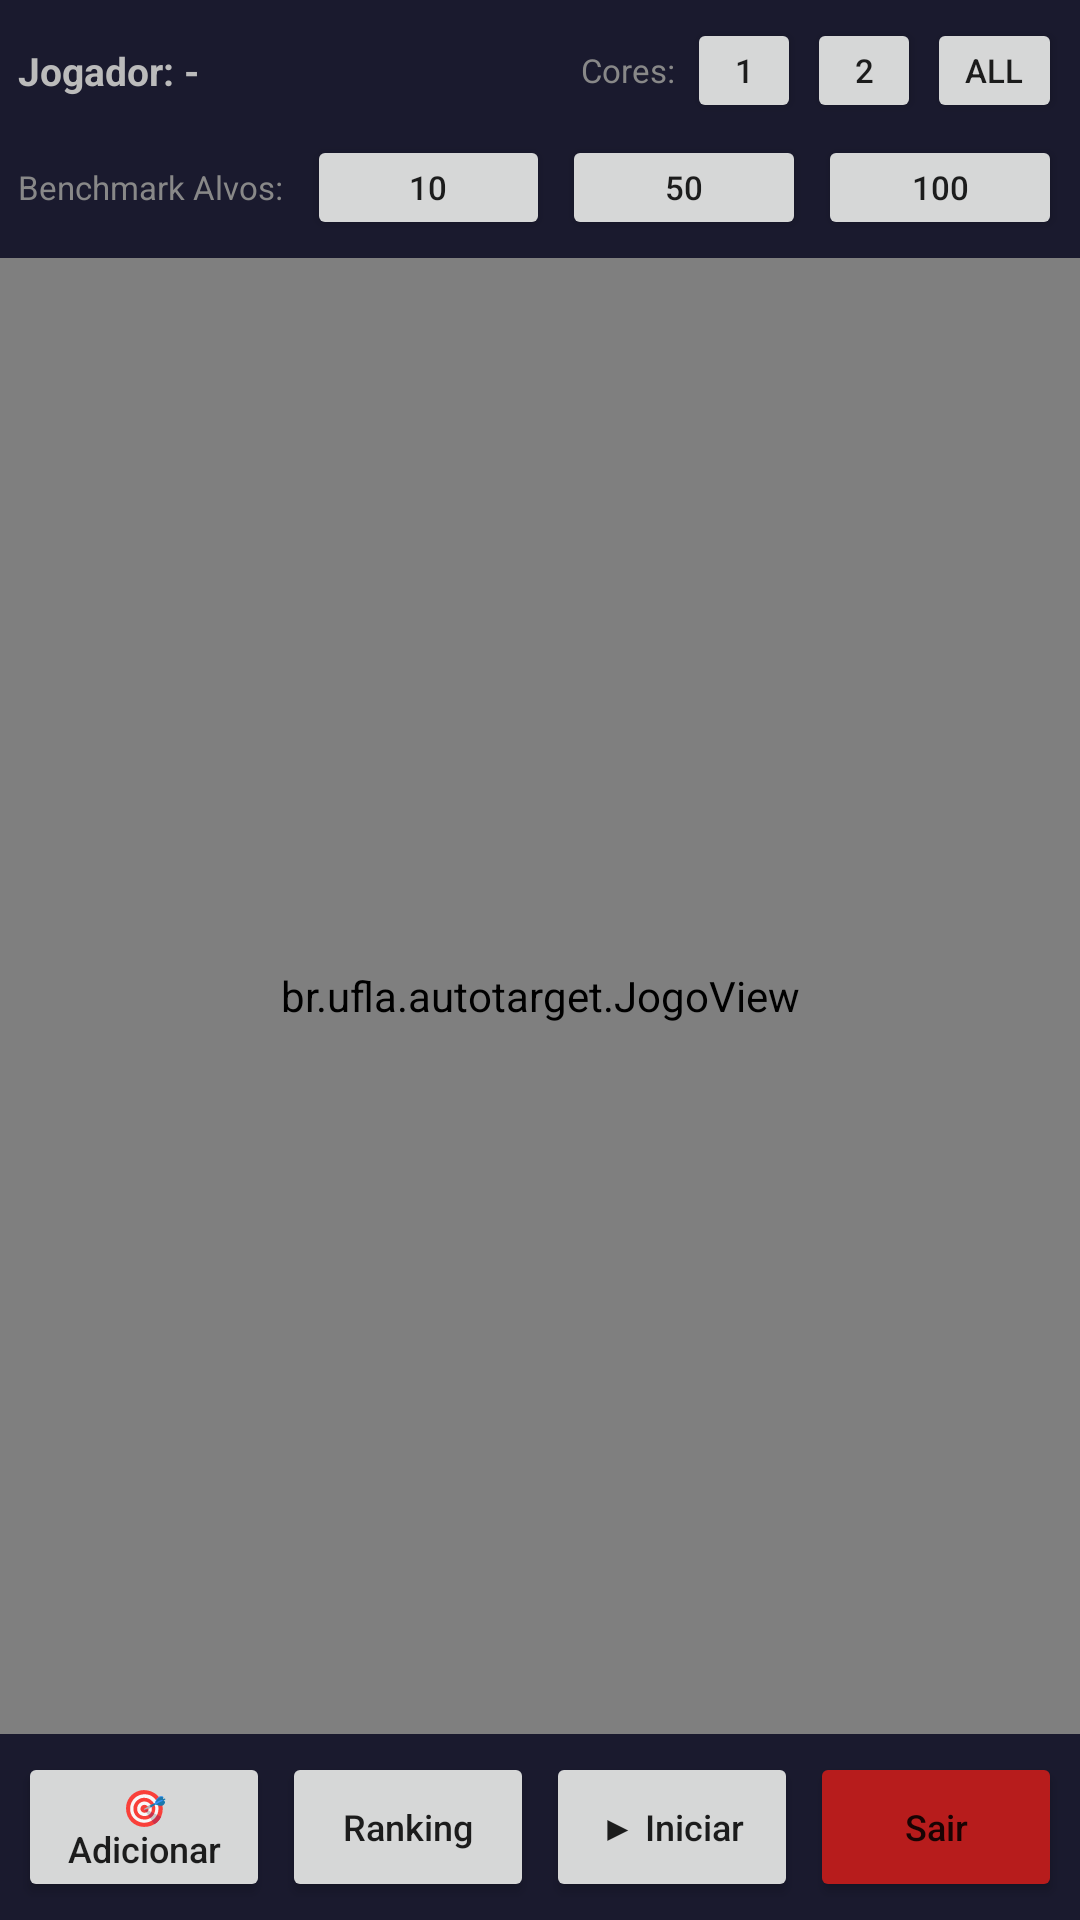

Layout XML and referenced resources for this Android screen:
<!-- AndroidManifest.xml: application theme AppTheme -->
<!-- res/layout/activity_main.xml -->
<?xml version="1.0" encoding="utf-8"?>
<LinearLayout xmlns:android="http://schemas.android.com/apk/res/android"
    android:layout_width="match_parent"
    android:layout_height="match_parent"
    android:orientation="vertical"
    android:background="#0d0d1a">

    
    <LinearLayout
        android:layout_width="match_parent"
        android:layout_height="wrap_content"
        android:orientation="vertical"
        android:background="#1a1a2e"
        android:padding="6dp">

        
        <LinearLayout
            android:layout_width="match_parent"
            android:layout_height="wrap_content"
            android:orientation="horizontal"
            android:gravity="center_vertical"
            android:layout_marginBottom="4dp">

            <TextView
                android:id="@+id/textUsuarioLogado"
                android:layout_width="0dp"
                android:layout_height="wrap_content"
                android:layout_weight="1"
                android:text="Jogador: -"
                android:textColor="#BBBBBB"
                android:textSize="13sp"
                android:textStyle="bold"/>

            <TextView
                android:layout_width="wrap_content"
                android:layout_height="wrap_content"
                android:text="Cores:"
                android:textColor="#888888"
                android:textSize="11sp"
                android:layout_marginEnd="4dp"/>

            <Button
                android:id="@+id/btnCores1"
                style="?android:attr/buttonStyleSmall"
                android:layout_width="38dp"
                android:layout_height="35dp"
                android:text="1"
                android:textSize="11sp"
                android:padding="0dp"
                android:layout_marginEnd="2dp"/>
            <Button
                android:id="@+id/btnCores2"
                style="?android:attr/buttonStyleSmall"
                android:layout_width="38dp"
                android:layout_height="35dp"
                android:text="2"
                android:textSize="11sp"
                android:padding="0dp"
                android:layout_marginEnd="2dp"/>
            <Button
                android:id="@+id/btnCoresAll"
                style="?android:attr/buttonStyleSmall"
                android:layout_width="45dp"
                android:layout_height="35dp"
                android:text="All"
                android:textSize="11sp"
                android:padding="0dp"/>
        </LinearLayout>

        
        <LinearLayout
            android:layout_width="match_parent"
            android:layout_height="wrap_content"
            android:orientation="horizontal"
            android:gravity="center_vertical">

            <TextView
                android:layout_width="wrap_content"
                android:layout_height="wrap_content"
                android:text="Benchmark Alvos:"
                android:textColor="#888888"
                android:textSize="11sp"
                android:layout_marginEnd="8dp"/>

            <Button
                android:id="@+id/btnBench10"
                style="?android:attr/buttonStyleSmall"
                android:layout_width="0dp"
                android:layout_height="35dp"
                android:layout_weight="1"
                android:text="10"
                android:textSize="11sp"
                android:padding="0dp"
                android:layout_marginEnd="4dp"/>
            <Button
                android:id="@+id/btnBench50"
                style="?android:attr/buttonStyleSmall"
                android:layout_width="0dp"
                android:layout_height="35dp"
                android:layout_weight="1"
                android:text="50"
                android:textSize="11sp"
                android:padding="0dp"
                android:layout_marginEnd="4dp"/>
            <Button
                android:id="@+id/btnBench100"
                style="?android:attr/buttonStyleSmall"
                android:layout_width="0dp"
                android:layout_height="35dp"
                android:layout_weight="1"
                android:text="100"
                android:textSize="11sp"
                android:padding="0dp"/>
        </LinearLayout>
    </LinearLayout>

    
    <br.ufla.autotarget.JogoView
        android:id="@+id/jogoView"
        android:layout_width="match_parent"
        android:layout_height="0dp"
        android:layout_weight="1" />

    
    <LinearLayout
        android:layout_width="match_parent"
        android:layout_height="wrap_content"
        android:orientation="horizontal"
        android:padding="6dp"
        android:gravity="center"
        android:background="#1a1a2e">

        <Button
            android:id="@+id/btnAdicionarCanhao"
            android:layout_width="0dp"
            android:layout_height="50dp"
            android:layout_weight="1"
            android:layout_marginEnd="4dp"
            android:text="@string/btn_adicionar_canhao"
            android:textSize="12sp"
            android:textAllCaps="false" />

        <Button
            android:id="@+id/btnRanking"
            android:layout_width="0dp"
            android:layout_height="50dp"
            android:layout_weight="1"
            android:layout_marginEnd="4dp"
            android:text="Ranking"
            android:textSize="12sp"
            android:textAllCaps="false" />

        <Button
            android:id="@+id/btnIniciar"
            android:layout_width="0dp"
            android:layout_height="50dp"
            android:layout_weight="1"
            android:layout_marginEnd="4dp"
            android:text="@string/btn_iniciar"
            android:textSize="12sp"
            android:textAllCaps="false" />

        <Button
            android:id="@+id/btnLogout"
            android:layout_width="0dp"
            android:layout_height="50dp"
            android:layout_weight="1"
            android:text="Sair"
            android:textSize="12sp"
            android:backgroundTint="#B71C1C"
            android:textAllCaps="false" />

    </LinearLayout>

</LinearLayout>
<!-- resources referenced by this layout -->
<resources>
  <string name="btn_adicionar_canhao">🎯 Adicionar Canhão</string>
  <string name="btn_iniciar">▶ Iniciar</string>
  <style name="AppTheme" parent="Theme.AppCompat.Light.NoActionBar">
          <item name="colorPrimary">@color/colorPrimary</item>
          <item name="colorPrimaryDark">@color/colorPrimaryDark</item>
          <item name="colorAccent">@color/colorAccent</item>
      </style>
  <color name="colorPrimary">#1a1a2e</color>
  <color name="colorPrimaryDark">#0d0d1a</color>
  <color name="colorAccent">#4FC3F7</color>
</resources>
